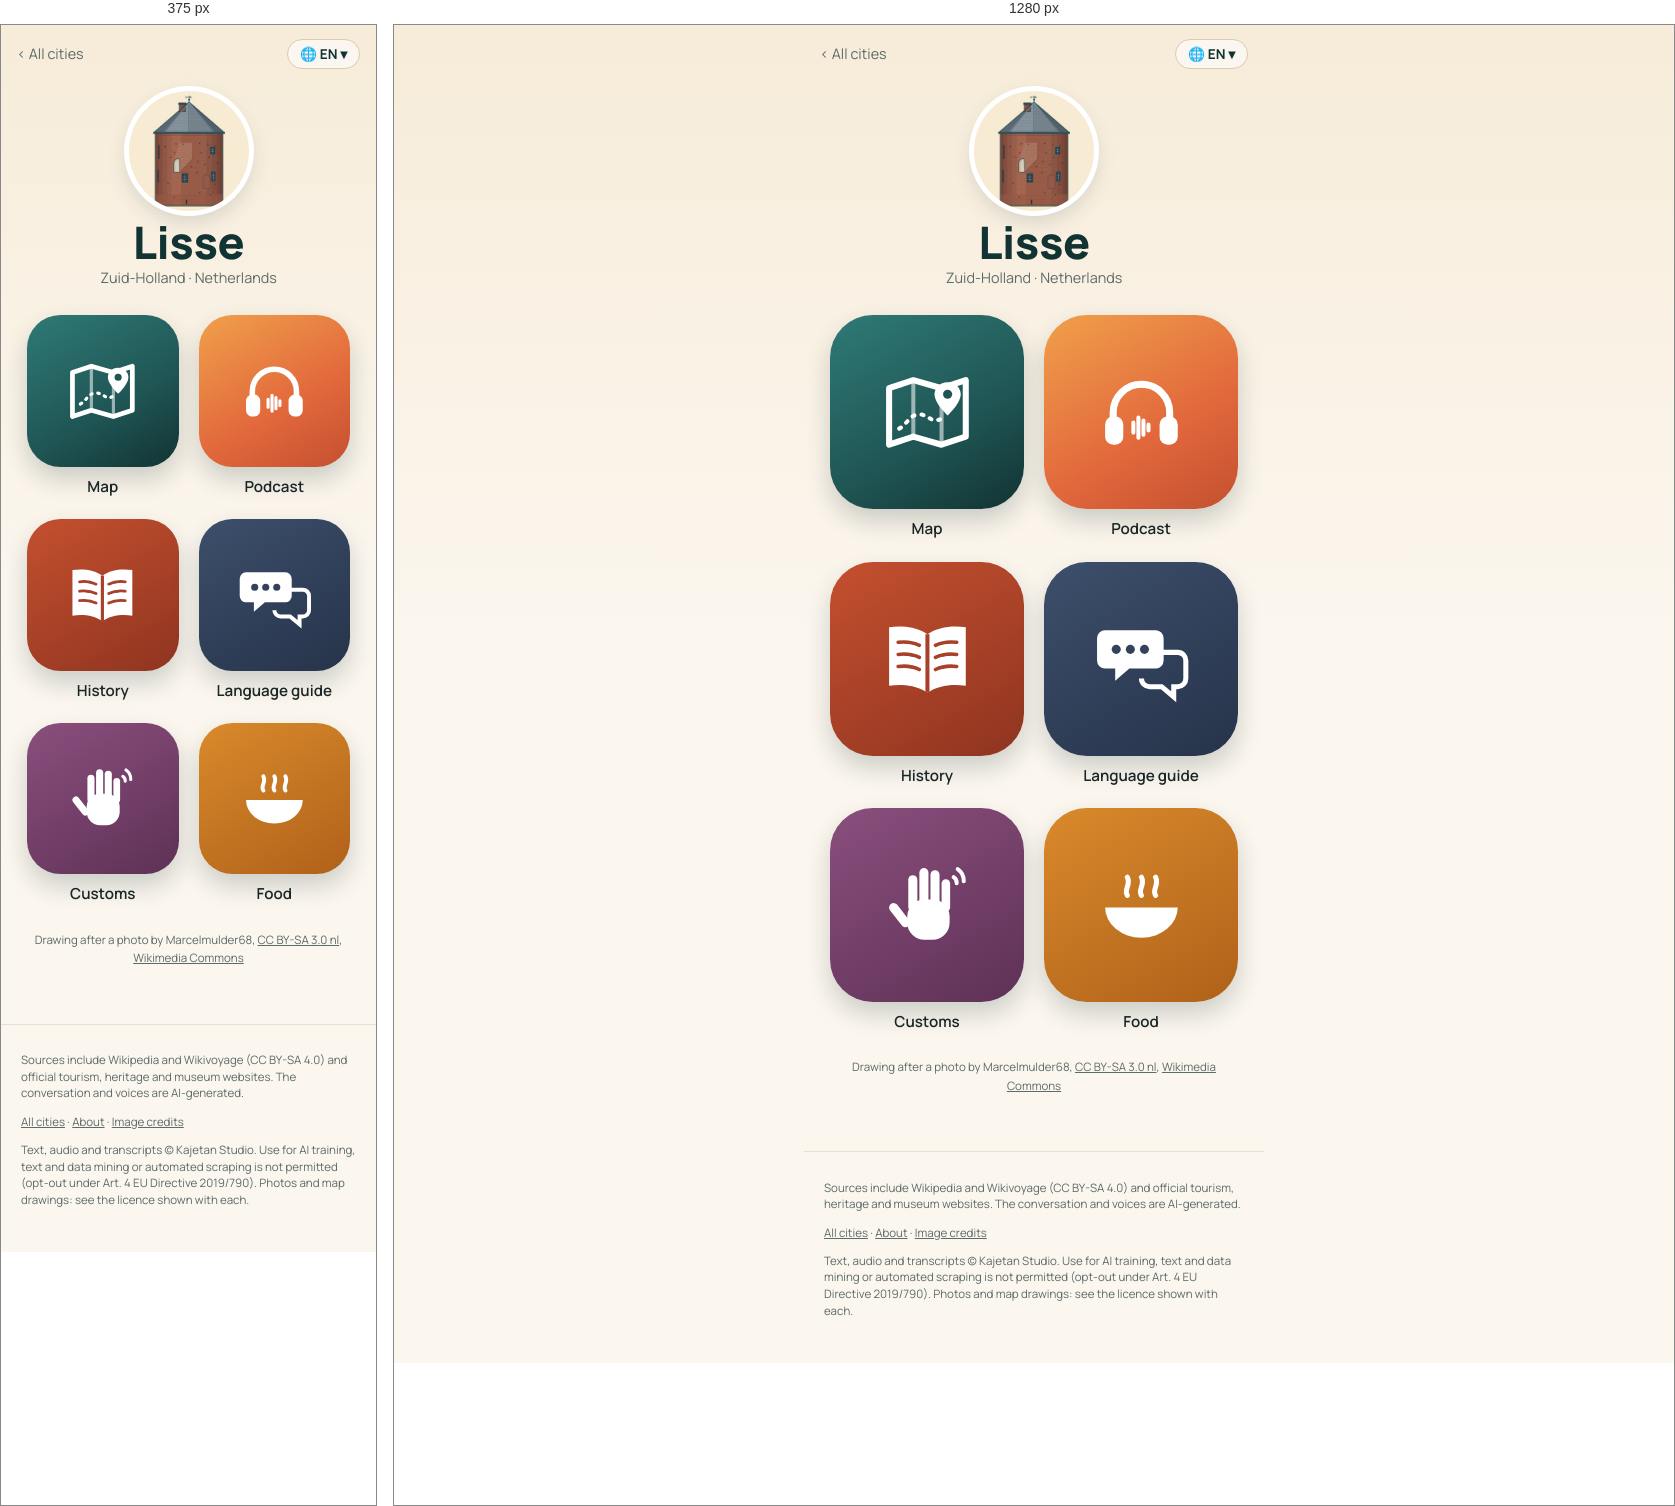
Rendered at 375 px and 1280 px, left to right.

<!-- file: index.html -->
<!doctype html>
<html lang="en">
<head>
<meta charset="utf-8">
<meta name="viewport" content="width=device-width, initial-scale=1">
<title>Lisse quick travel guide: sights, map &amp; free podcast · Wandering Cities</title>
<meta name="description" content="Lisse quick travel guide: what to see, what to eat and useful phrases, with a map of the highlights. Plus a free podcast about the city. Lisse, in the Netherlands, has a 14th-century knight&#x27;s tower, Huys Dever, whose ruin locals called a &quot;hollow tooth&quot; after a single rotten beam brought down its fro">
<link rel="canonical" href="https://wanderingcities.com/netherlands/lisse/">
<link rel="alternate" hreflang="en" href="https://wanderingcities.com/netherlands/lisse/">
<link rel="alternate" hreflang="de" href="https://wanderingcities.com/de/netherlands/lisse/">
<link rel="alternate" hreflang="nl" href="https://wanderingcities.com/nl/netherlands/lisse/">
<link rel="alternate" hreflang="fr" href="https://wanderingcities.com/fr/netherlands/lisse/">
<link rel="alternate" hreflang="es" href="https://wanderingcities.com/es/netherlands/lisse/">
<link rel="alternate" hreflang="it" href="https://wanderingcities.com/it/netherlands/lisse/">
<link rel="alternate" hreflang="x-default" href="https://wanderingcities.com/netherlands/lisse/">
<script>
window.WC={lang:"en",alt:{"en": "/netherlands/lisse/", "de": "/de/netherlands/lisse/", "nl": "/nl/netherlands/lisse/", "fr": "/fr/netherlands/lisse/", "es": "/es/netherlands/lisse/", "it": "/it/netherlands/lisse/"},fixed:0,go(l,auto){if(!auto)try{localStorage.setItem('wc-lang',l)}catch(e){}const p=new URLSearchParams(location.search);p.delete('lang');const f=p.get('from'),m=f&&f.match(/^\/(?:[a-z]{2}\/)?([a-z0-9-]+\/[a-z0-9-]+\/)$/);if(m)p.set('from',(l==='en'?'/':'/'+l+'/')+m[1]);const h=location.hash.slice(1),s=p.toString(),t=this.alt[l]+(s?'?'+s:'')+(h&&!this.alt[h]?'#'+h:'');auto?location.replace(t):location.href=t}};
(()=>{const q=new URLSearchParams(location.search).get('lang'),h=location.hash.slice(1);let s=null;try{s=localStorage.getItem('wc-lang')}catch(e){}const l=[q,h,s,(navigator.language||'en').slice(0,2)].find(x=>x&&WC.alt[x]);if(l&&l!=='en')WC.go(l,1)})();
</script>
<link rel="alternate" type="application/rss+xml" title="Wandering Cities" href="/feed.xml">
<meta property="og:title" content="Lisse quick travel guide: sights, map &amp; free podcast · Wandering Cities">
<meta property="og:description" content="Lisse quick travel guide: what to see, what to eat and useful phrases, with a map of the highlights. Plus a free podcast about the city. Lisse, in the Netherlands, has a 14th-century knight&#x27;s tower, Huys Dever, whose ruin locals called a &quot;hollow tooth&quot; after a single rotten beam brought down its fro">
<meta property="og:url" content="https://wanderingcities.com/netherlands/lisse/">
<meta property="og:image" content="https://wanderingcities.com/city-art/1528160050.jpg">
<meta property="og:type" content="website">
<meta name="twitter:card" content="summary_large_image">
<meta name="theme-color" content="#123333">
<link rel="preload" href="/fonts/fraunces.woff2" as="font" type="font/woff2" crossorigin>
<link rel="stylesheet" href="/style.css">
<script type="application/ld+json">{"@context": "https://schema.org", "@type": "TouristDestination", "name": "Lisse", "url": "https://wanderingcities.com/netherlands/lisse/", "description": "Lisse quick travel guide: what to see, what to eat and useful phrases, with a map of the highlights. Plus a free podcast about the city. Lisse, in the Netherlands, has a 14th-century knight's tower, Huys Dever, whose ruin locals called a \"hollow tooth\" after a single rotten beam brought down its fro", "containedInPlace": {"@type": "Country", "name": "Netherlands"}, "geo": {"@type": "GeoCoordinates", "latitude": 52.25, "longitude": 4.55}, "image": "https://wanderingcities.com/city-art/1528160050.jpg"}</script>
<script type="application/ld+json">{"@context": "https://schema.org", "@type": "BreadcrumbList", "itemListElement": [{"@type": "ListItem", "position": 1, "name": "All cities", "item": "https://wanderingcities.com/"}, {"@type": "ListItem", "position": 2, "name": "Lisse", "item": "https://wanderingcities.com/netherlands/lisse/"}]}</script>
</head>
<body class="launch">
<main>
<nav class="cbar"><a href="/" class="back">‹ <span data-k="all">All cities</span></a>
<label class="langpill" title="Language"><span aria-hidden="true">🌐 <b id="lc">EN</b> ▾</span><select id="lang" aria-label="Language"><option value="en">EN · English</option><option value="de">DE · Deutsch</option><option value="nl">NL · Nederlands</option><option value="fr">FR · Français</option><option value="es">ES · Español</option><option value="it">IT · Italiano</option></select></label></nav>
<header class="chead"><img class="badge" src="/city-art/1528160050.jpg" alt="Huys Dever tower house" width="120" height="120"><h1>Lisse</h1><p class="sub">Zuid-Holland · <span data-k="country">Netherlands</span></p></header>
<div class="apps"><a class="app live map" href="map/" data-k="map" data-href="map/?lang={l}"><span class="tile"><svg viewBox="0 0 100 100" aria-hidden="true"><path d="M12 26l24-8 28 8 24-8v56l-24 8-28-8-24 8z" fill="none" stroke="currentColor" stroke-width="6" stroke-linejoin="round"/><path d="M36 18v56M64 26v56" stroke="currentColor" stroke-width="4" opacity=".55"/><path d="M22 66c8-4 10-14 20-14s12 10 22 4" fill="none" stroke="currentColor" stroke-width="4" stroke-dasharray="2 7" stroke-linecap="round"/><path d="M70 20c-8 0-13 6-13 12 0 9 13 21 13 21s13-12 13-21c0-6-5-12-13-12z" fill="currentColor"/><circle cx="70" cy="32" r="4.5" fill="var(--hole)"/></svg></span><b>Map</b></a><a class="app live pod" href="podcast/" data-k="podcast" data-href="podcast/?lang={l}"><span class="tile"><svg viewBox="0 0 100 100" aria-hidden="true"><path d="M22 58v-8a28 28 0 0 1 56 0v8" fill="none" stroke="currentColor" stroke-width="7" stroke-linecap="round"/><rect x="14" y="54" width="18" height="28" rx="8" fill="currentColor"/><rect x="68" y="54" width="18" height="28" rx="8" fill="currentColor"/><g stroke="currentColor" stroke-width="4" stroke-linecap="round"><path d="M42 60v10M47 55v20M52 58v14M57 62v6"/></g></svg></span><b>Podcast</b></a><a class="app live story" href="story/" data-k="story" data-href="story/?lang={l}"><span class="tile"><svg viewBox="0 0 100 100" aria-hidden="true"><path d="M50 26c-10-7-24-9-38-7v58c14-2 28 0 38 7 10-7 24-9 38-7V19c-14-2-28 0-38 7z" fill="currentColor"/><path d="M50 26v58" stroke="var(--hole)" stroke-width="4"/><g stroke="var(--hole)" stroke-width="3.5" stroke-linecap="round"><path d="M21 34c8-1 15 0 21 3M21 46c8-1 15 0 21 3M21 58c8-1 15 0 21 3M58 37c6-3 13-4 21-3M58 49c6-3 13-4 21-3M58 61c6-3 13-4 21-3"/></g></svg></span><b>History</b></a><a class="app live phrases" href="/netherlands/phrases/?c=Lisse&from=/netherlands/lisse/" data-k="phrases" data-href="/netherlands/phrases/?c=Lisse&from=/netherlands/lisse/&lang={l}"><span class="tile"><svg viewBox="0 0 100 100" aria-hidden="true"><path d="M14 22h50a8 8 0 0 1 8 8v22a8 8 0 0 1-8 8H38l-14 12V60H14a8 8 0 0 1-8-8V30a8 8 0 0 1 8-8z" fill="currentColor"/><path d="M58 44h28a8 8 0 0 1 8 8v18a8 8 0 0 1-8 8h-4v10L70 78H58a8 8 0 0 1-8-8" fill="none" stroke="currentColor" stroke-width="5"/><g fill="var(--hole)"><circle cx="25" cy="41" r="4.5"/><circle cx="39" cy="41" r="4.5"/><circle cx="53" cy="41" r="4.5"/></g></svg></span><b>Language guide</b></a><a class="app live customs" href="/netherlands/customs/?c=Lisse&from=/netherlands/lisse/" data-k="customs" data-href="/netherlands/customs/?c=Lisse&from=/netherlands/lisse/&lang={l}"><span class="tile"><svg viewBox="0 0 100 100" aria-hidden="true"><g fill="currentColor"><rect x="30" y="44" width="42" height="40" rx="17"/><rect x="31" y="20" width="9" height="36" rx="4.5"/><rect x="42" y="13" width="9" height="40" rx="4.5"/><rect x="53" y="15" width="9" height="38" rx="4.5"/><rect x="64" y="24" width="8.5" height="32" rx="4.25"/><rect x="18" y="46" width="9" height="28" rx="4.5" transform="rotate(-38 22 60)"/></g><g fill="none" stroke="currentColor" stroke-width="4" stroke-linecap="round"><path d="M80 14a14 14 0 0 1 6 12M76 22a7 7 0 0 1 3 6"/></g></svg></span><b>Customs</b></a><a class="app live food" href="/netherlands/food/?c=Lisse&from=/netherlands/lisse/" data-k="food" data-href="/netherlands/food/?c=Lisse&from=/netherlands/lisse/&lang={l}"><span class="tile"><svg viewBox="0 0 100 100" aria-hidden="true"><path d="M14 52h72a36 30 0 0 1-72 0z" fill="currentColor"/><path d="M36 40c-4-6 4-10 0-18M50 40c-4-6 4-10 0-18M64 40c-4-6 4-10 0-18" fill="none" stroke="currentColor" stroke-width="5" stroke-linecap="round"/></svg></span><b>Food</b></a></div>
<p class="credit"><span data-k="drawn">Drawing after a photo by</span> Marcelmulder68, <a href="https://creativecommons.org/licenses/by-sa/3.0/nl/deed.en">CC BY-SA 3.0 nl</a>, <a href="https://commons.wikimedia.org/wiki/File:T%27_Huys_Dever.JPG">Wikimedia Commons</a></p>
<script>
(()=>{const D={"langs": ["en", "de", "nl", "fr", "es", "it"], "ui": {"en": {"story": "History", "podcast": "Podcast", "map": "Map", "phrases": "Language guide", "customs": "Customs", "food": "Food", "soon": "Soon", "all": "All cities", "lang": "Language", "country": "Netherlands", "drawn": "Drawing after a photo by"}, "de": {"story": "Geschichte", "podcast": "Podcast", "map": "Karte", "phrases": "Sprachführer", "customs": "Bräuche", "food": "Essen", "soon": "Bald", "all": "Alle Städte", "lang": "Sprache", "country": "Niederlande", "drawn": "Zeichnung nach einem Foto von"}, "nl": {"story": "Geschiedenis", "podcast": "Podcast", "map": "Kaart", "phrases": "Taalhulp", "customs": "Gewoontes", "food": "Eten", "soon": "Binnenkort", "all": "Alle steden", "lang": "Taal", "country": "Nederland", "drawn": "Tekening naar een foto van"}, "fr": {"story": "Histoire", "podcast": "Podcast", "map": "Carte", "phrases": "Aide linguistique", "customs": "Coutumes", "food": "Cuisine", "soon": "Bientôt", "all": "Toutes les villes", "lang": "Langue", "country": "Pays-Bas", "drawn": "Dessin d'après une photo de"}, "es": {"story": "Historia", "podcast": "Pódcast", "map": "Mapa", "phrases": "Guía de idioma", "customs": "Costumbres", "food": "Comida", "soon": "Pronto", "all": "Todas las ciudades", "lang": "Idioma", "country": "Países Bajos", "drawn": "Dibujo a partir de una foto de"}, "it": {"story": "Storia", "podcast": "Podcast", "map": "Mappa", "phrases": "Guida linguistica", "customs": "Usanze", "food": "Cibo", "soon": "Presto", "all": "Tutte le città", "lang": "Lingua", "country": "Paesi Bassi", "drawn": "Disegno da una foto di"}}};const sel=document.getElementById('lang');
const q=new URLSearchParams(location.search).get('lang'),nav=(navigator.language||'en').slice(0,2);
const st=(()=>{try{return localStorage.getItem('wc-lang')}catch(e){return null}})();
let L=[q,st,nav,'en',D.langs[0]].find(x=>D.langs.includes(x));
function set(l){L=l;sel.value=l;document.documentElement.lang=l;document.getElementById('lc').textContent=l.toUpperCase();const u=D.ui[l];
 document.querySelectorAll('[data-k]').forEach(el=>{const k=el.dataset.k,t=el.matches('.app')?el.querySelector('b'):el;if(u[k])t.textContent=u[k];
  const s=el.querySelector('em');if(s)s.textContent=u.soon;if(el.dataset.href)el.href=el.dataset.href.replace('{l}',l)});
 const p=new URL(location);if(l===D.langs[0]&&!q)p.searchParams.delete('lang');else p.searchParams.set('lang',l);history.replaceState(null,'',p)}
sel.onchange=()=>WC.go(sel.value);set(L);})();
</script>
</main>
<footer><p>Sources include Wikipedia and Wikivoyage (CC BY-SA 4.0) and official tourism, heritage and museum websites. The conversation and voices are AI-generated.</p><p><a href="/">All cities</a> · <a href="/about/">About</a> · <a href="/credits/">Image credits</a></p><p class="legal">Text, audio and transcripts © Kajetan Studio. Use for AI training, text and data mining or automated scraping is not permitted (opt-out under Art. 4 EU Directive 2019/790). Photos and map drawings: see the licence shown with each.</p></footer>
</body>
</html>


/* @media block from style.css */
@media(min-width:700px){.hero{background-position:center 38%}.hero .in{padding:0 32px}.search{margin:-34px auto 0}.pick{text-align:center;margin:22px auto 12px}.cards{grid-template-columns:repeat(auto-fill,minmax(200px,1fr));padding:0 24px;gap:18px;margin:0 auto}}